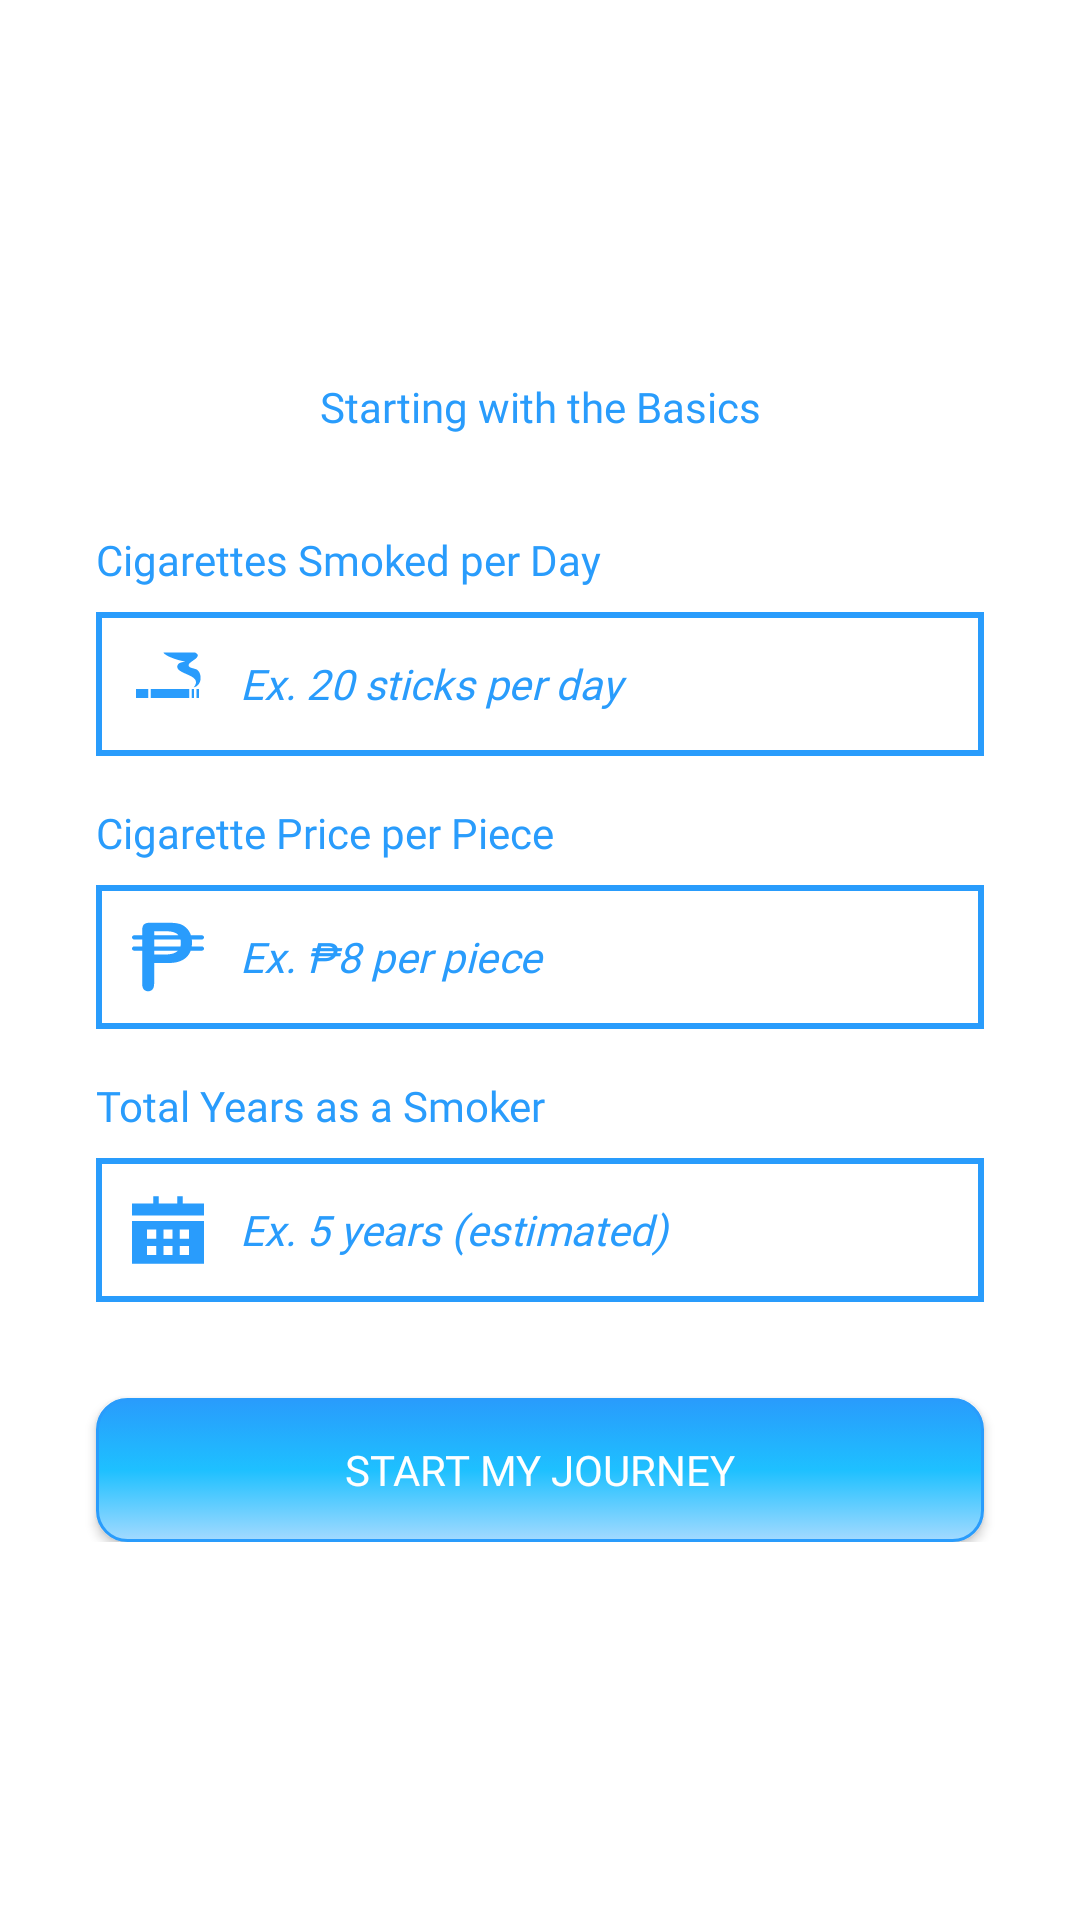

Layout XML and referenced resources for this Android screen:
<!-- AndroidManifest.xml: application theme Theme.NicotimeOut -->
<!-- res/layout/activity_question.xml -->
<?xml version="1.0" encoding="utf-8"?>
<LinearLayout xmlns:android="http://schemas.android.com/apk/res/android"
    xmlns:app="http://schemas.android.com/apk/res-auto"
    xmlns:tools="http://schemas.android.com/tools"
    android:layout_width="match_parent"
    android:layout_height="match_parent"
    android:background="@color/white"
    android:gravity="center"
    tools:context=".common.QuestionActivity">

    <androidx.constraintlayout.widget.ConstraintLayout
        android:layout_width="match_parent"
        android:layout_height="wrap_content">

        <TextView
            android:id="@+id/question_header"
            android:layout_width="match_parent"
            android:layout_height="wrap_content"
            android:layout_marginHorizontal="32dp"
            android:fontFamily="@font/bold"
            android:gravity="center"
            android:text="@string/questions_header"
            android:textColor="@color/main_blue"
            android:textSize="14sp"
            app:layout_constraintEnd_toEndOf="parent"
            app:layout_constraintStart_toStartOf="parent"
            app:layout_constraintTop_toTopOf="parent" />

        <TextView
            android:id="@+id/questions_cig_smok_day"
            android:layout_width="match_parent"
            android:layout_height="wrap_content"
            android:layout_marginStart="32dp"
            android:layout_marginTop="32dp"
            android:layout_marginEnd="32dp"
            android:fontFamily="@font/medium"
            android:text="@string/questions_cig_smok_day"
            android:textColor="@color/main_blue"
            android:textSize="14sp"
            app:layout_constraintEnd_toEndOf="parent"
            app:layout_constraintHorizontal_bias="0.0"
            app:layout_constraintStart_toStartOf="parent"
            app:layout_constraintTop_toBottomOf="@+id/question_header" />


        <EditText
            android:id="@+id/edit_questions_cig_smok_day"
            android:layout_width="match_parent"
            android:layout_height="48dp"
            android:layout_marginStart="32dp"
            android:layout_marginTop="8dp"
            android:layout_marginEnd="32dp"
            android:autofillHints="@string/questions_sticks"
            android:background="@drawable/question_custom_input"
            android:digits="0123456789"
            android:drawableStart="@drawable/question_custom_cigarette"
            android:drawablePadding="12dp"
            android:ems="10"
            android:fontFamily="@font/regular"
            android:hint="@string/questions_sticks"
            android:imeOptions="actionNext"
            android:inputType="numberDecimal"
            android:maxLength="3"
            android:paddingStart="12dp"
            android:paddingEnd="12dp"
            android:text=""
            android:textColor="@color/main_red"
            android:textSize="14sp"
            app:layout_constraintEnd_toEndOf="parent"
            app:layout_constraintHorizontal_bias="0.0"
            app:layout_constraintStart_toStartOf="parent"
            app:layout_constraintTop_toBottomOf="@+id/questions_cig_smok_day" />

        <TextView
            android:id="@+id/questions_cig_price_piece"
            android:layout_width="match_parent"
            android:layout_height="wrap_content"
            android:layout_marginStart="32dp"
            android:layout_marginTop="16dp"
            android:layout_marginEnd="32dp"
            android:fontFamily="@font/medium"
            android:text="@string/questions_cig_price_piece"
            android:textColor="@color/main_blue"
            android:textSize="14sp"
            app:layout_constraintEnd_toEndOf="parent"
            app:layout_constraintHorizontal_bias="0.0"
            app:layout_constraintStart_toStartOf="parent"
            app:layout_constraintTop_toBottomOf="@+id/edit_questions_cig_smok_day" />


        <EditText
            android:id="@+id/edit_questions_cig_price_piece"
            android:layout_width="match_parent"
            android:layout_height="48dp"
            android:layout_marginStart="32dp"
            android:layout_marginTop="8dp"
            android:layout_marginEnd="32dp"
            android:autofillHints="@string/questions_price"
            android:background="@drawable/question_custom_input"
            android:digits="0123456789"
            android:drawableStart="@drawable/question_custom_peso"
            android:drawablePadding="12dp"
            android:ems="10"
            android:fontFamily="@font/regular"
            android:hint="@string/questions_price"
            android:imeOptions="actionNext"
            android:inputType="numberDecimal"
            android:maxLength="2"
            android:paddingStart="12dp"
            android:paddingEnd="12dp"
            android:textColor="@color/main_red"
            android:textSize="14sp"
            app:layout_constraintEnd_toEndOf="parent"
            app:layout_constraintHorizontal_bias="0.0"
            app:layout_constraintStart_toStartOf="parent"
            app:layout_constraintTop_toBottomOf="@+id/questions_cig_price_piece" />

        <TextView
            android:id="@+id/questions_years_smoking"
            android:layout_width="match_parent"
            android:layout_height="wrap_content"
            android:layout_marginStart="32dp"
            android:layout_marginTop="16dp"
            android:layout_marginEnd="32dp"
            android:fontFamily="@font/medium"
            android:text="@string/questions_years_smoking"
            android:textColor="@color/main_blue"
            android:textSize="14sp"
            app:layout_constraintEnd_toEndOf="parent"
            app:layout_constraintHorizontal_bias="0.0"
            app:layout_constraintStart_toStartOf="parent"
            app:layout_constraintTop_toBottomOf="@+id/edit_questions_cig_price_piece" />

        <EditText
            android:id="@+id/edit_questions_years_smoking"
            android:layout_width="match_parent"
            android:layout_height="48dp"
            android:layout_marginStart="32dp"
            android:layout_marginTop="8dp"
            android:layout_marginEnd="32dp"
            android:autofillHints="@string/questions_years"
            android:background="@drawable/question_custom_input"
            android:digits="0123456789"
            android:drawableStart="@drawable/question_custom_calendar"
            android:drawablePadding="12dp"
            android:ems="10"
            android:fontFamily="@font/regular"
            android:hint="@string/questions_years"
            android:imeOptions="actionDone"
            android:inputType="numberDecimal"
            android:maxLength="2"
            android:paddingStart="12dp"
            android:paddingEnd="12dp"
            android:textColor="@color/main_red"
            android:textSize="14sp"
            app:layout_constraintEnd_toEndOf="parent"
            app:layout_constraintHorizontal_bias="0.0"
            app:layout_constraintStart_toStartOf="parent"
            app:layout_constraintTop_toBottomOf="@+id/questions_years_smoking" />

        <Button
            android:id="@+id/question_button"
            android:layout_width="match_parent"
            android:layout_height="wrap_content"
            android:layout_marginStart="32dp"
            android:layout_marginTop="32dp"
            android:layout_marginEnd="32dp"
            android:background="@drawable/question_startmyjourney_button"
            android:fontFamily="@font/bold"
            android:text="@string/questions_done"
            android:textColor="@color/white"
            android:textSize="14sp"
            app:layout_constraintEnd_toEndOf="parent"
            app:layout_constraintHorizontal_bias="1.0"
            app:layout_constraintStart_toStartOf="parent"
            app:layout_constraintTop_toBottomOf="@+id/edit_questions_years_smoking" />

    </androidx.constraintlayout.widget.ConstraintLayout>
</LinearLayout>
<!-- resources referenced by this layout -->
<resources>
  <color name="main_blue">#299cfc</color>
  <color name="main_red">#db3056</color>
  <color name="white">#ffffffff</color>
  <!-- drawable question_custom_calendar (drawable) -->
  <?xml version="1.0" encoding="utf-8"?>
  <selector xmlns:android="http://schemas.android.com/apk/res/android">
  
      <item android:state_focused="true" android:drawable="@drawable/ic_calendar" />
  
      <item android:state_focused="false" android:drawable="@drawable/ic_calendar_inactive" />
  
  </selector>
  <!-- drawable question_custom_cigarette (drawable) -->
  <?xml version="1.0" encoding="utf-8"?>
  <selector xmlns:android="http://schemas.android.com/apk/res/android">
  
      <item android:state_focused="true" android:drawable="@drawable/ic_cigarette" />
  
      <item android:state_focused="false" android:drawable="@drawable/ic_cigarette_question_inactive" />
  
  </selector>
  <!-- drawable question_custom_peso (drawable) -->
  <?xml version="1.0" encoding="utf-8"?>
  <selector xmlns:android="http://schemas.android.com/apk/res/android">
  
      <item android:state_focused="true" android:drawable="@drawable/ic_pesocurrency" />
  
      <item android:state_focused="false" android:drawable="@drawable/ic_pesocurrency_inactive" />
  
  
  </selector>
  <string name="questions_cig_price_piece">Cigarette Price per Piece</string>
  <string name="questions_cig_smok_day">Cigarettes Smoked per Day</string>
  <string name="questions_done">START MY JOURNEY</string>
  <string name="questions_header">Starting with the Basics</string>
  <string name="questions_price"><i>Ex. ₱8 per piece</i></string>
  <string name="questions_sticks"><i>Ex. 20 sticks per day</i></string>
  <string name="questions_years"><i>Ex. 5 years (estimated)</i></string>
  <string name="questions_years_smoking">Total Years as a Smoker</string>
  <style name="Theme.NicotimeOut" parent="Theme.AppCompat.Light.NoActionBar">
          
          <item name="colorPrimary">@color/main_yellow</item>
          <item name="colorPrimaryVariant">@color/main_blue</item>
          <item name="colorOnPrimary">@color/dead_yellow</item>
  
          <item name="android:textColorHint">@color/main_blue</item>
          
          <item name="colorSecondary">@color/teal_200</item>
          <item name="colorSecondaryVariant">@color/teal_700</item>
          <item name="colorOnSecondary">@color/black</item>
          
          <item name="android:statusBarColor" tools:targetApi="l">?attr/colorPrimaryVariant</item>
          
      </style>
  <!-- drawable ic_cigarette (drawable) -->
  <vector android:height="24dp"
      android:viewportHeight="512"
      android:viewportWidth="512"
      android:width="24dp"
      xmlns:android="http://schemas.android.com/apk/res/android">
      <path
          android:fillColor="@color/main_red"
          android:pathData="M224,32c9.036,24.71 106.984,58.72 156.096,64 -37.096,7.89 -53.042,10.52 -57.545,32 -13.076,62.384 191.477,60.478 115.73,152.223 69.11,-15.788 57.922,-116.197 15.887,-129.84 -27.237,-8.84 -63.75,-11.67 -47.75,-38.383C425.962,88.104 503.57,59.74 448,32zM28.096,292v64h87v-64zM133.096,292v64h274v-64zM425.096,292v64h16v-64zM459.096,292v64h17v-64z" />
  </vector>
  <color name="dead_red">#ff8b7b</color>
  <color name="main_yellow">#f9b53d</color>
  <color name="fc_green">#30110d</color>
  <color name="dead_blue">#a3daff</color>
  <color name="light_blue">#1ec0ff</color>
  <color name="dead_yellow">#ede574</color>
  <color name="teal_200">#FF03DAC5</color>
  <color name="teal_700">#FF018786</color>
  <color name="black">#FF000000</color>
</resources>
